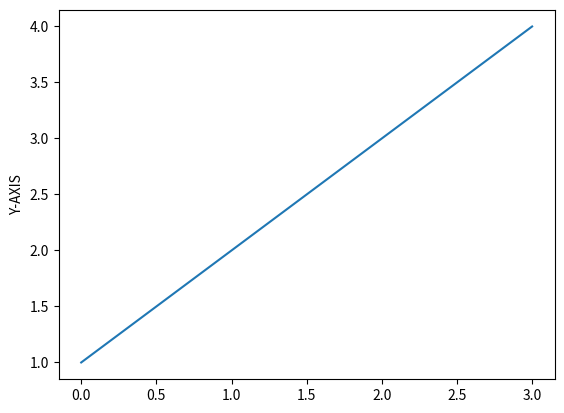

Python code for this plot:
# Graph Program

import matplotlib

import matplotlib.pyplot as plt
plt.plot([1, 2, 3, 4])
plt.ylabel('Y-AXIS')
plt.show()